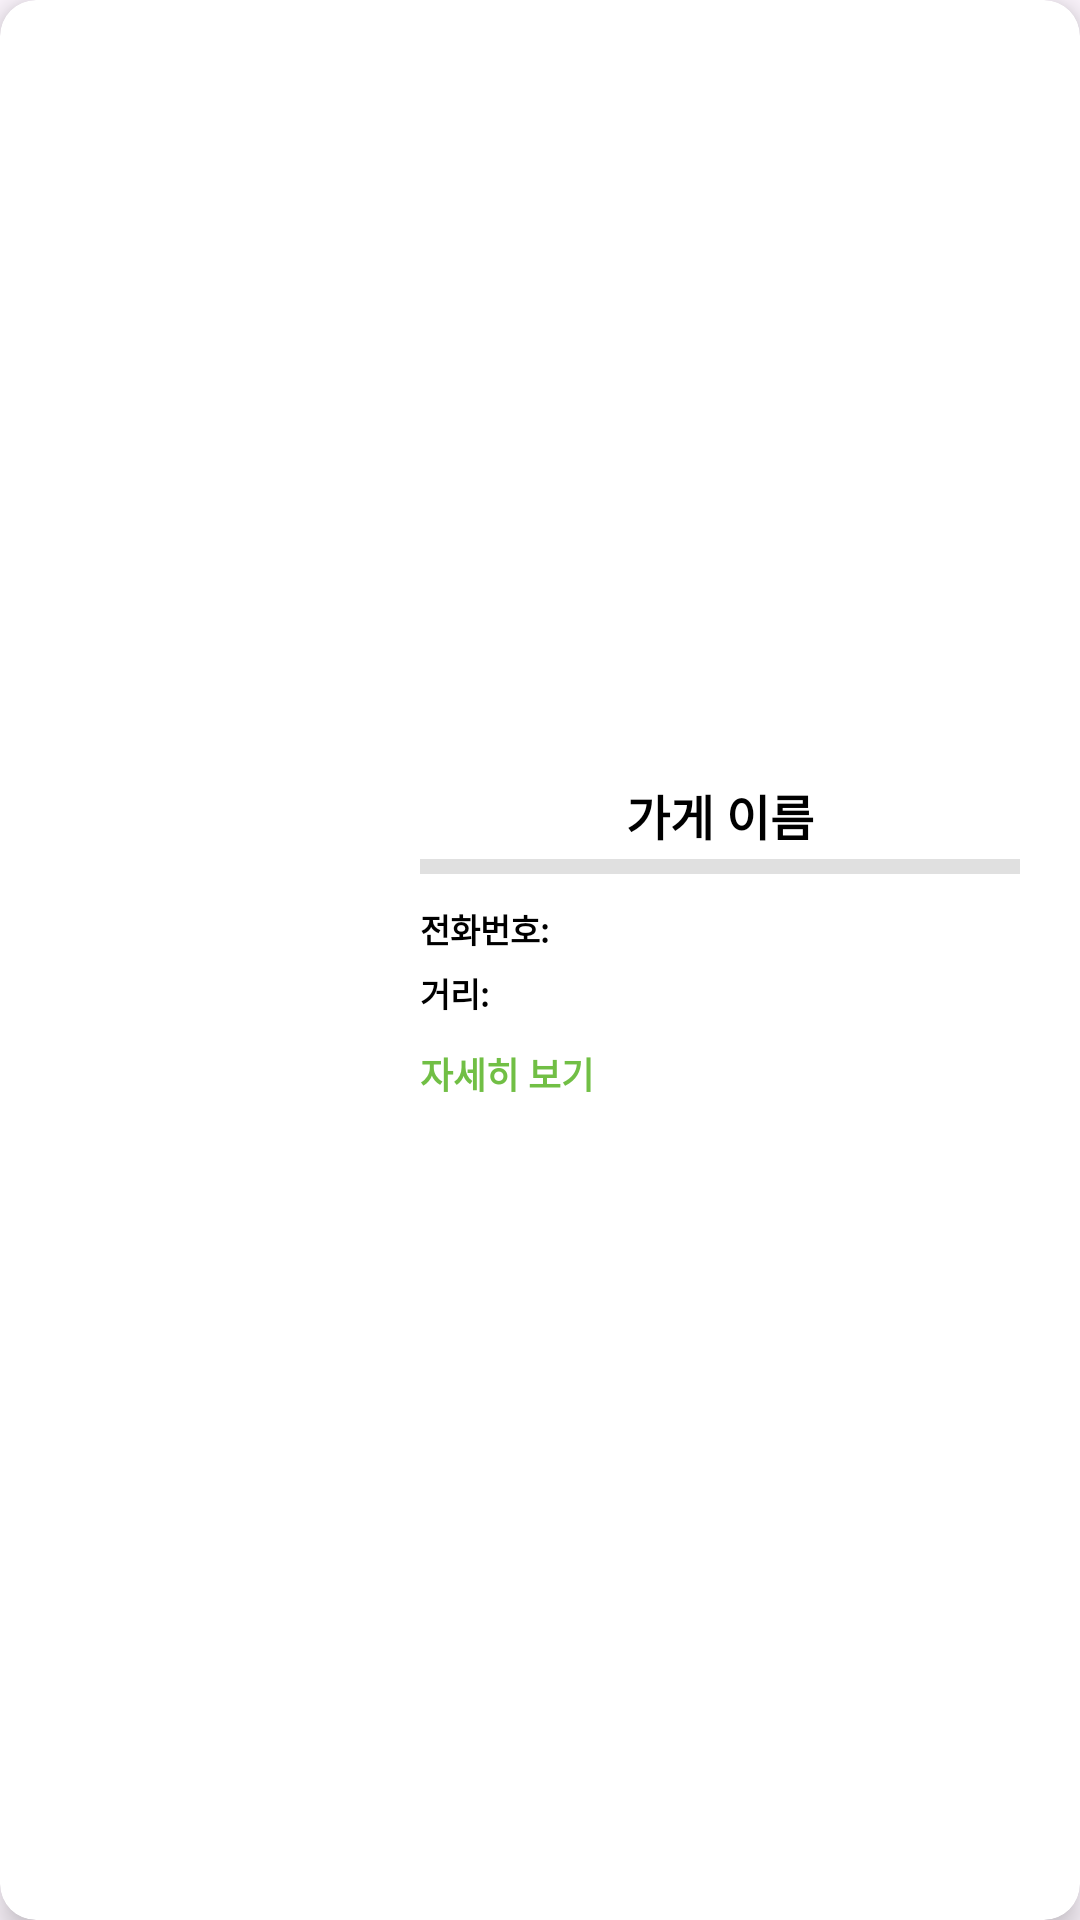

Android layout source for this screen:
<!-- AndroidManifest.xml: application theme Theme.WhereDU -->
<!-- res/layout/nearstore_list.xml -->
<?xml version="1.0" encoding="utf-8"?>
<androidx.cardview.widget.CardView xmlns:android="http://schemas.android.com/apk/res/android"
    xmlns:app="http://schemas.android.com/apk/res-auto"
    xmlns:tools="http://schemas.android.com/tools"
    android:layout_width="310dp"
    android:layout_height="180dp"
    android:layout_margin="8dp"
    app:cardCornerRadius="12dp"
    app:cardElevation="6dp">

    <LinearLayout
        android:layout_width="match_parent"
        android:layout_height="wrap_content"
        android:orientation="horizontal"
        android:layout_gravity="center"
        android:padding="15dp">

        <ImageView
            android:id="@+id/rvItem_nearstoreIv"
            android:layout_width="120dp"
            android:layout_height="120dp"
            android:layout_marginTop="5dp"
            android:layout_marginBottom="5dp"
            android:background="@drawable/round_iv"
            android:clipToOutline="true"
            tools:srcCompat="@tools:sample/avatars"
            tools:ignore="ContentDescription,UnusedAttribute" />

        <LinearLayout
            android:layout_width="match_parent"
            android:layout_height="match_parent"
            android:layout_margin="5dp"
            android:orientation="vertical">

            <TextView
                android:id="@+id/rvItem_storeNameTv"
                android:layout_width="match_parent"
                android:layout_height="wrap_content"
                android:fontFamily="@font/nanum_bold"
                android:gravity="center"
                android:text="가게 이름"
                android:textColor="@color/black"
                android:maxLines="1"
                android:ellipsize="end"
                android:textSize="16sp"
                android:textStyle="bold" />

            <View
                android:id="@+id/divider"
                android:layout_width="match_parent"
                android:layout_height="5dp"
                android:layout_marginTop="3dp"
                android:layout_marginBottom="10dp"
                android:background="?android:attr/listDivider" />

            <LinearLayout
                android:layout_width="match_parent"
                android:layout_height="wrap_content"
                android:orientation="horizontal">

                <TextView
                    android:id="@+id/textView3"
                    android:layout_width="wrap_content"
                    android:layout_height="wrap_content"
                    android:fontFamily="@font/nanum_bold"
                    android:text="전화번호: "
                    android:textColor="@color/black"
                    android:textSize="11sp"
                    android:textStyle="bold" />

                <TextView
                    android:id="@+id/rvItem_near_storeTelTv"
                    android:layout_width="wrap_content"
                    android:layout_height="wrap_content"
                    android:fontFamily="@font/nanum_bold"
                    android:text=""
                    android:textColor="@color/black"
                    android:textSize="11sp"
                    android:textStyle="bold" />
            </LinearLayout>

            <LinearLayout
                android:layout_width="match_parent"
                android:layout_height="wrap_content"
                android:layout_marginTop="5dp"
                android:orientation="horizontal">

                <TextView
                    android:id="@+id/textView4"
                    android:layout_width="wrap_content"
                    android:layout_height="wrap_content"
                    android:fontFamily="@font/nanum_bold"
                    android:text="거리: "
                    android:textColor="@color/black"
                    android:textSize="11sp"
                    android:textStyle="bold" />

                <TextView
                    android:id="@+id/rvItem_near_storeDistanceTv"
                    android:layout_width="wrap_content"
                    android:layout_height="wrap_content"
                    android:fontFamily="@font/nanum_bold"
                    android:text=""
                    android:textColor="@color/black"
                    android:textSize="11sp"
                    android:textStyle="bold" />
            </LinearLayout>

            <TextView
                android:id="@+id/rvItem_storeInfoTv"
                android:layout_width="wrap_content"
                android:layout_height="wrap_content"
                android:layout_marginTop="10dp"
                android:fontFamily="@font/nanum_bold"
                android:text="자세히 보기"
                android:textColor="@color/DUGreen"
                android:textSize="12sp"
                android:textStyle="bold" />

        </LinearLayout>
    </LinearLayout>

</androidx.cardview.widget.CardView>
<!-- resources referenced by this layout -->
<resources>
  <color name="DUGreen">#71BF45</color>
  <color name="black">#FF000000</color>
  <style name="Theme.WhereDU" parent="Base.Theme.WhereDU" />
  <style name="Base.Theme.WhereDU" parent="Theme.Material3.DayNight.NoActionBar">
          
          <item name="colorPrimary">@color/DUGreen</item>
      </style>
</resources>
